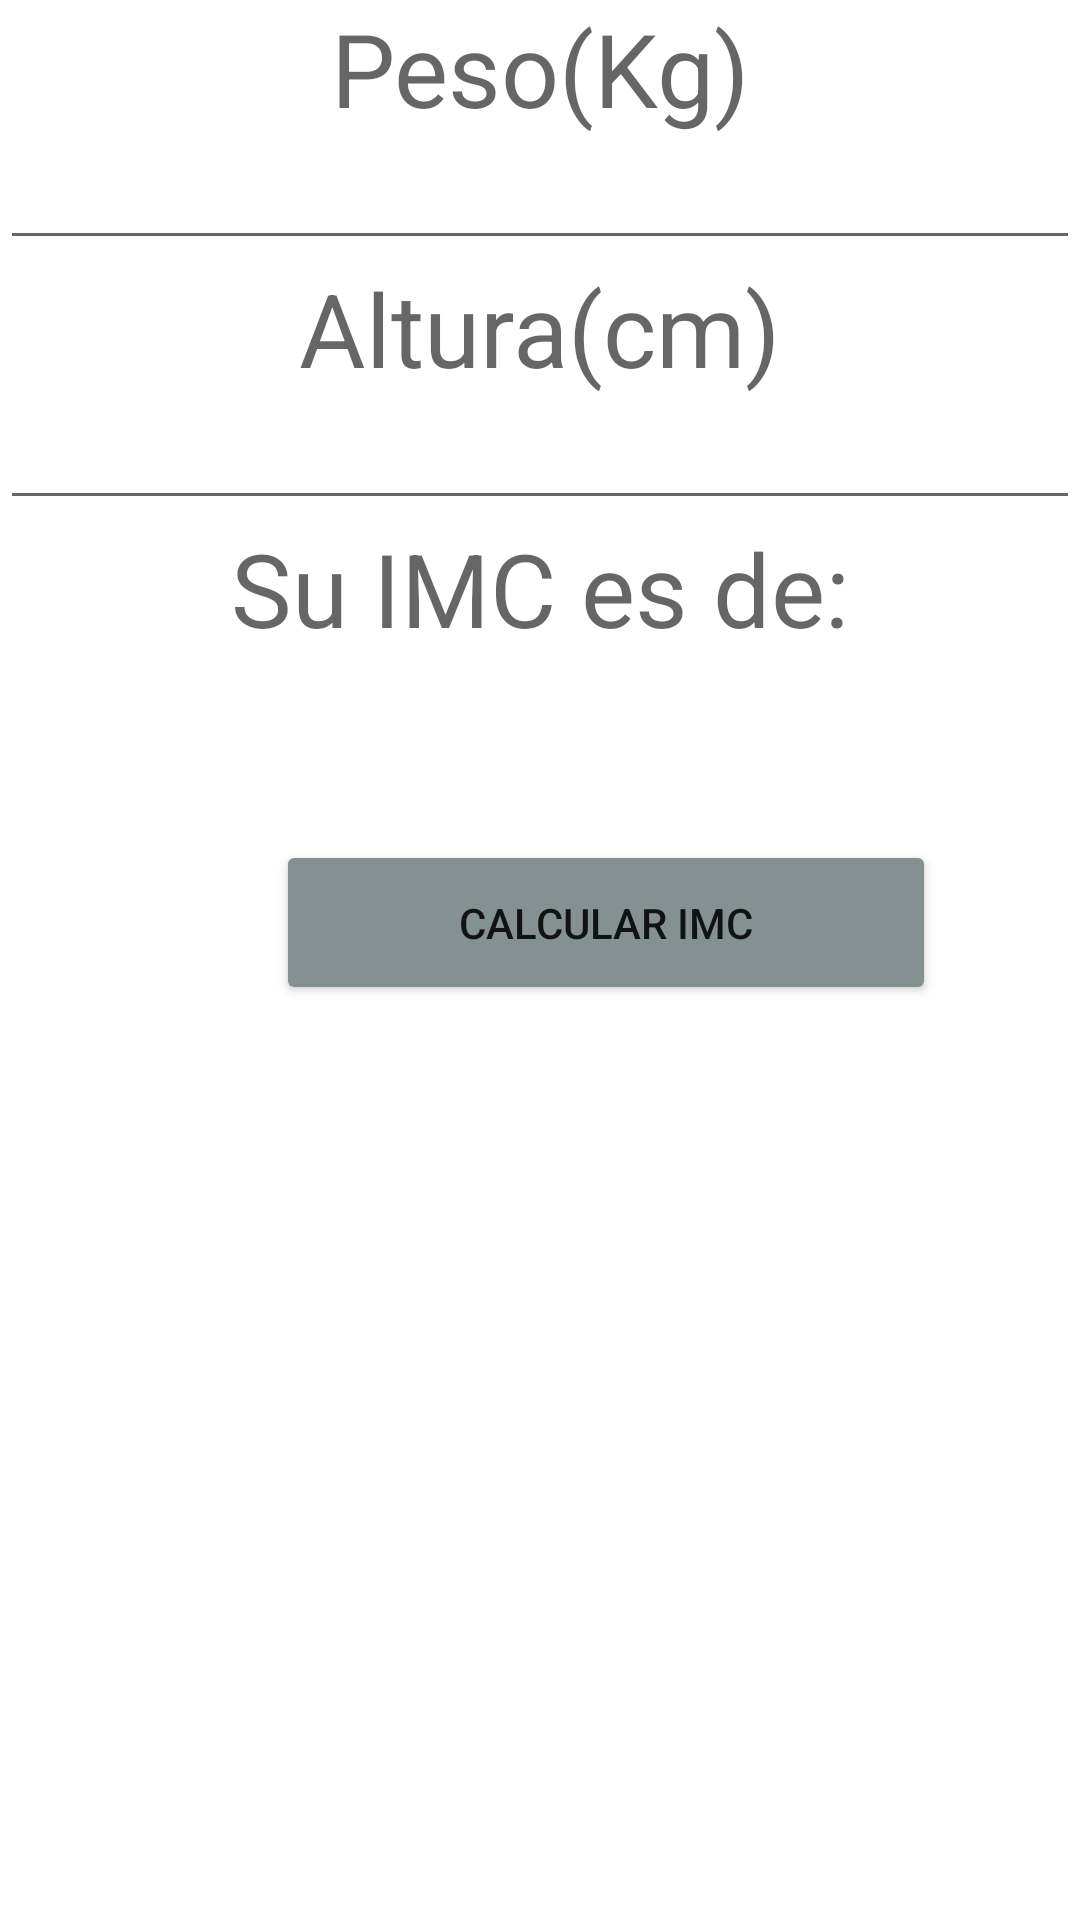

Write the Android layout XML for this screen, with the resource values it uses.
<!-- AndroidManifest.xml: application theme Theme.Solucion -->
<!-- res/layout/fragment_gallery.xml -->
<?xml version="1.0" encoding="utf-8"?>
<LinearLayout xmlns:android="http://schemas.android.com/apk/res/android"
    xmlns:app="http://schemas.android.com/apk/res-auto"
    xmlns:tools="http://schemas.android.com/tools"
    android:layout_width="match_parent"
    android:layout_height="match_parent"
    android:orientation="vertical"
    tools:context=".ui.gallery.GalleryFragment">

    <TextView
        android:id="@+id/textView4"
        android:layout_width="match_parent"
        android:layout_height="wrap_content"
        android:text="@string/tvPeso"
        android:textAlignment="center"
        android:textAppearance="@style/TextAppearance.AppCompat.Display1" />

    <EditText
        android:id="@+id/etPeso"
        android:layout_width="match_parent"
        android:layout_height="wrap_content"
        android:ems="10"
        android:inputType="numberDecimal"
        android:textAlignment="center" />

    <TextView
        android:id="@+id/textView5"
        android:layout_width="match_parent"
        android:layout_height="wrap_content"
        android:text="@string/tvAltura"
        android:textAlignment="center"
        android:textAppearance="@style/TextAppearance.AppCompat.Display1" />

    <EditText
        android:id="@+id/etAltura"
        android:layout_width="match_parent"
        android:layout_height="wrap_content"
        android:ems="10"
        android:inputType="numberDecimal"
        android:textAlignment="center" />

    <TextView
        android:id="@+id/textView6"
        android:layout_width="match_parent"
        android:layout_height="wrap_content"
        android:text="@string/tvIMC"
        android:textAlignment="center"
        android:textAppearance="@style/TextAppearance.AppCompat.Display1" />

    <TextView
        android:id="@+id/tvIMC"
        android:layout_width="match_parent"
        android:layout_height="wrap_content"
        android:textAlignment="center"
        android:textAppearance="@style/TextAppearance.AppCompat.Display1" />

    <androidx.constraintlayout.widget.ConstraintLayout
        android:layout_width="match_parent"
        android:layout_height="match_parent">

        <Button
            android:id="@+id/btCalcularIMC"
            android:layout_width="220dp"
            android:layout_height="55dp"
            android:layout_marginStart="92dp"
            android:layout_marginTop="16dp"
            android:backgroundTint="#839192"
            android:text="@string/btCalcularIMC"
            app:layout_constraintStart_toStartOf="parent"
            app:layout_constraintTop_toTopOf="parent" />
    </androidx.constraintlayout.widget.ConstraintLayout>

</LinearLayout>
<!-- resources referenced by this layout -->
<resources>
  <string name="btCalcularIMC">Calcular IMC</string>
  <string name="tvAltura">Altura(cm)</string>
  <string name="tvIMC">Su IMC es de:</string>
  <string name="tvPeso">Peso(Kg)</string>
  <style name="Theme.Solucion" parent="Theme.MaterialComponents.DayNight.DarkActionBar">
          
          <item name="colorPrimary">@color/purple_500</item>
          <item name="colorPrimaryVariant">@color/purple_700</item>
          <item name="colorOnPrimary">@color/white</item>
          
          <item name="colorSecondary">@color/teal_200</item>
          <item name="colorSecondaryVariant">@color/teal_700</item>
          <item name="colorOnSecondary">@color/black</item>
          
          <item name="android:statusBarColor" tools:targetApi="l">?attr/colorPrimaryVariant</item>
          
      </style>
  <color name="purple_500">#839192</color>
  <color name="purple_700">#FF3700B3</color>
  <color name="white">#FFFFFFFF</color>
  <color name="teal_200">#FF03DAC5</color>
  <color name="teal_700">#FF018786</color>
  <color name="black">#FF000000</color>
</resources>
